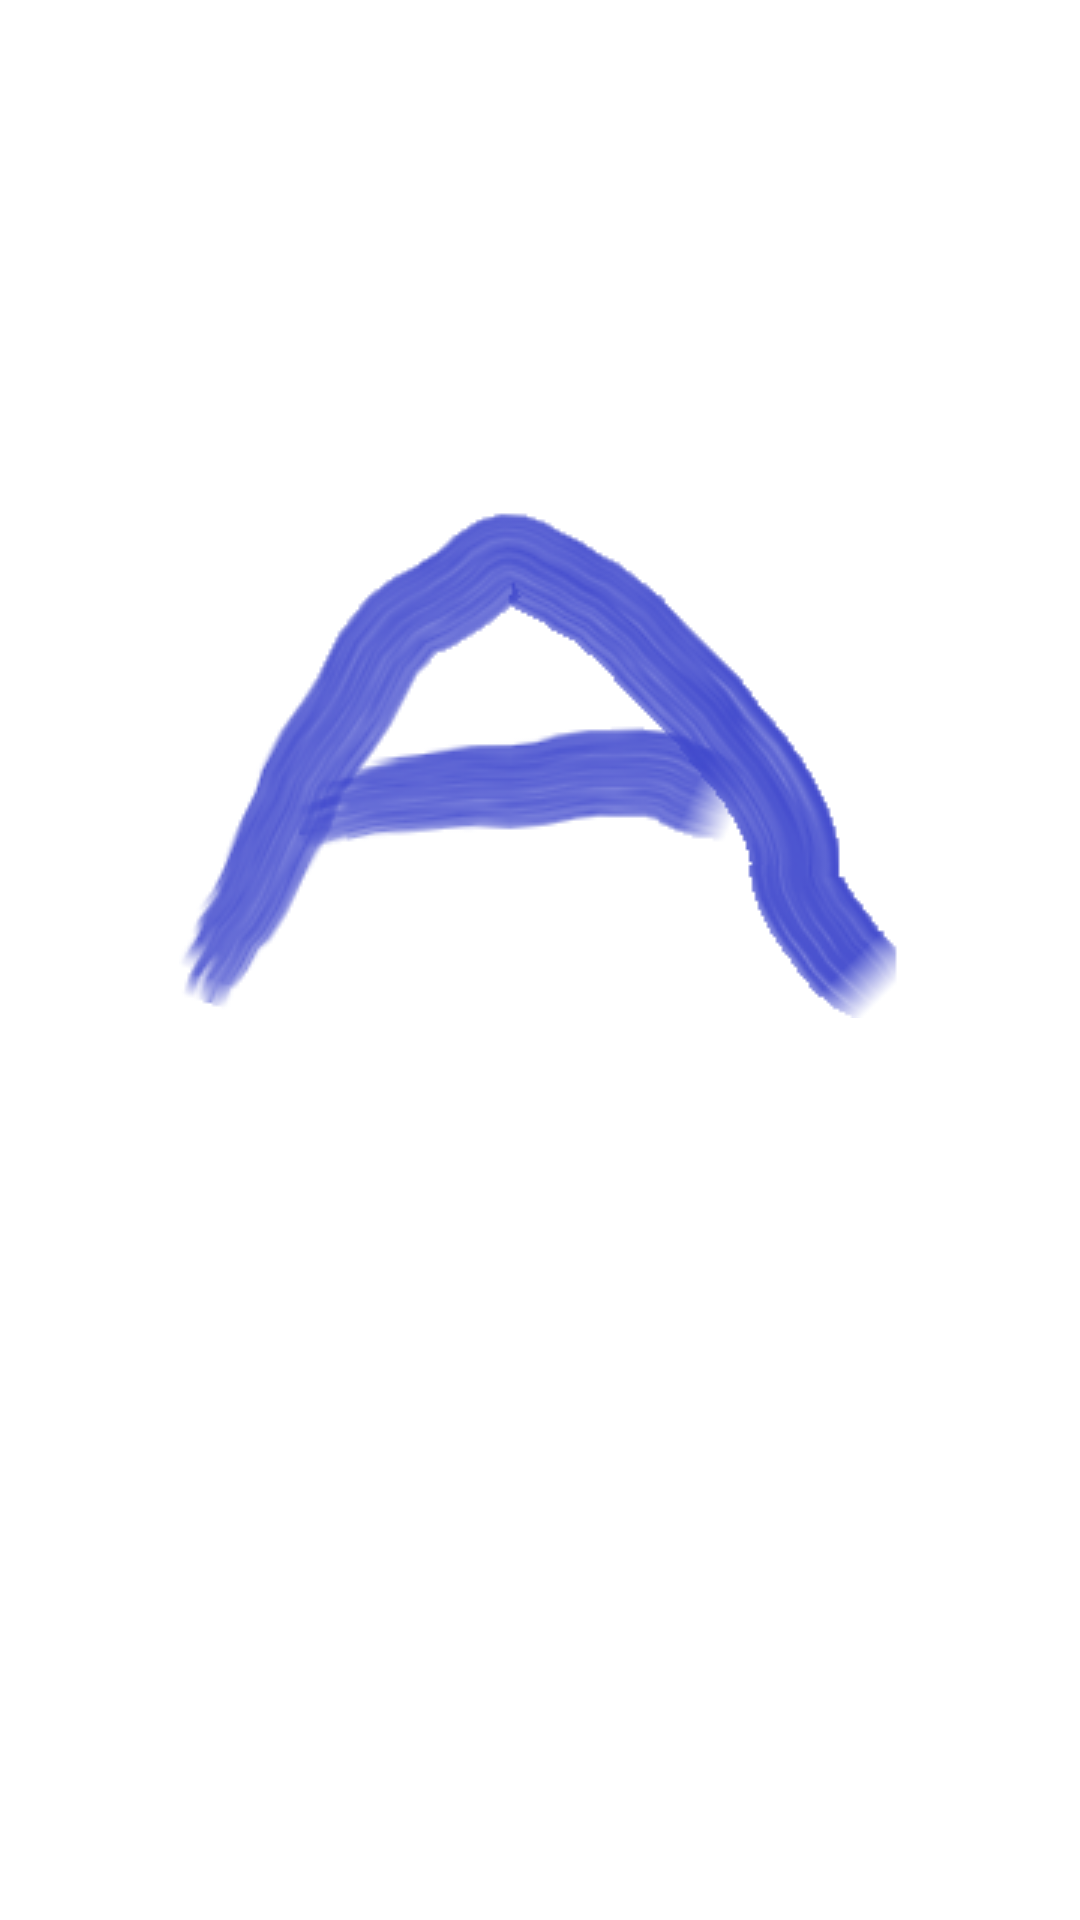

Android layout source for this screen:
<!-- AndroidManifest.xml: application theme Theme.Anbean -->
<!-- res/layout/activity_splash.xml -->
<?xml version="1.0" encoding="utf-8"?>
<androidx.constraintlayout.widget.ConstraintLayout
    xmlns:android="http://schemas.android.com/apk/res/android"
    xmlns:app="http://schemas.android.com/apk/res-auto"
    xmlns:tools="http://schemas.android.com/tools"
    android:layout_width="match_parent"
    android:layout_height="match_parent"
    tools:context=".SplashActivity">

    <TextView
        android:id="@+id/textView"
        android:layout_width="253dp"
        android:layout_height="62dp"
        android:text="ANBEAN"
        android:textAlignment="center"
        android:textSize="50sp"
        android:visibility="invisible"
        app:layout_constraintBottom_toBottomOf="parent"
        app:layout_constraintEnd_toEndOf="parent"
        app:layout_constraintHorizontal_bias="0.497"
        app:layout_constraintStart_toStartOf="parent"
        app:layout_constraintTop_toTopOf="parent"
        app:layout_constraintVertical_bias="0.587" />

    <ImageView
        android:id="@+id/imageView2"
        android:layout_width="wrap_content"
        android:layout_height="wrap_content"
        app:layout_constraintBottom_toTopOf="@+id/textView"
        app:layout_constraintEnd_toEndOf="parent"
        app:layout_constraintHorizontal_bias="0.497"
        app:layout_constraintStart_toStartOf="parent"
        app:srcCompat="@drawable/logo" />

</androidx.constraintlayout.widget.ConstraintLayout>
<!-- resources referenced by this layout -->
<resources>
  <!-- drawable logo: png bitmap (drawable, 22606 bytes) -->
  <style name="Theme.Anbean" parent="Theme.MaterialComponents.Light.NoActionBar">
          
          <item name="colorPrimary">@color/gray_blue</item>
          <item name="colorPrimaryVariant">@color/purple_700</item>
          <item name="colorOnPrimary">@color/white</item>
          
          <item name="colorSecondary">@color/teal_200</item>
          <item name="colorSecondaryVariant">@color/teal_700</item>
          <item name="colorOnSecondary">@color/purple_200</item>
          <item name="android:actionMenuTextColor">@color/white</item>
          <item name="actionMenuTextColor">@color/white</item>
          
          <item name="android:statusBarColor">@color/black</item>
          
      </style>
  <color name="gray_blue">#363B57</color>
  <color name="purple_700">#FF3700B3</color>
  <color name="white">#ffffff</color>
  <color name="teal_200">#FF03DAC5</color>
  <color name="teal_700">#FF018786</color>
  <color name="purple_200">#FFBB86FC</color>
  <color name="black">#FF000000</color>
</resources>
